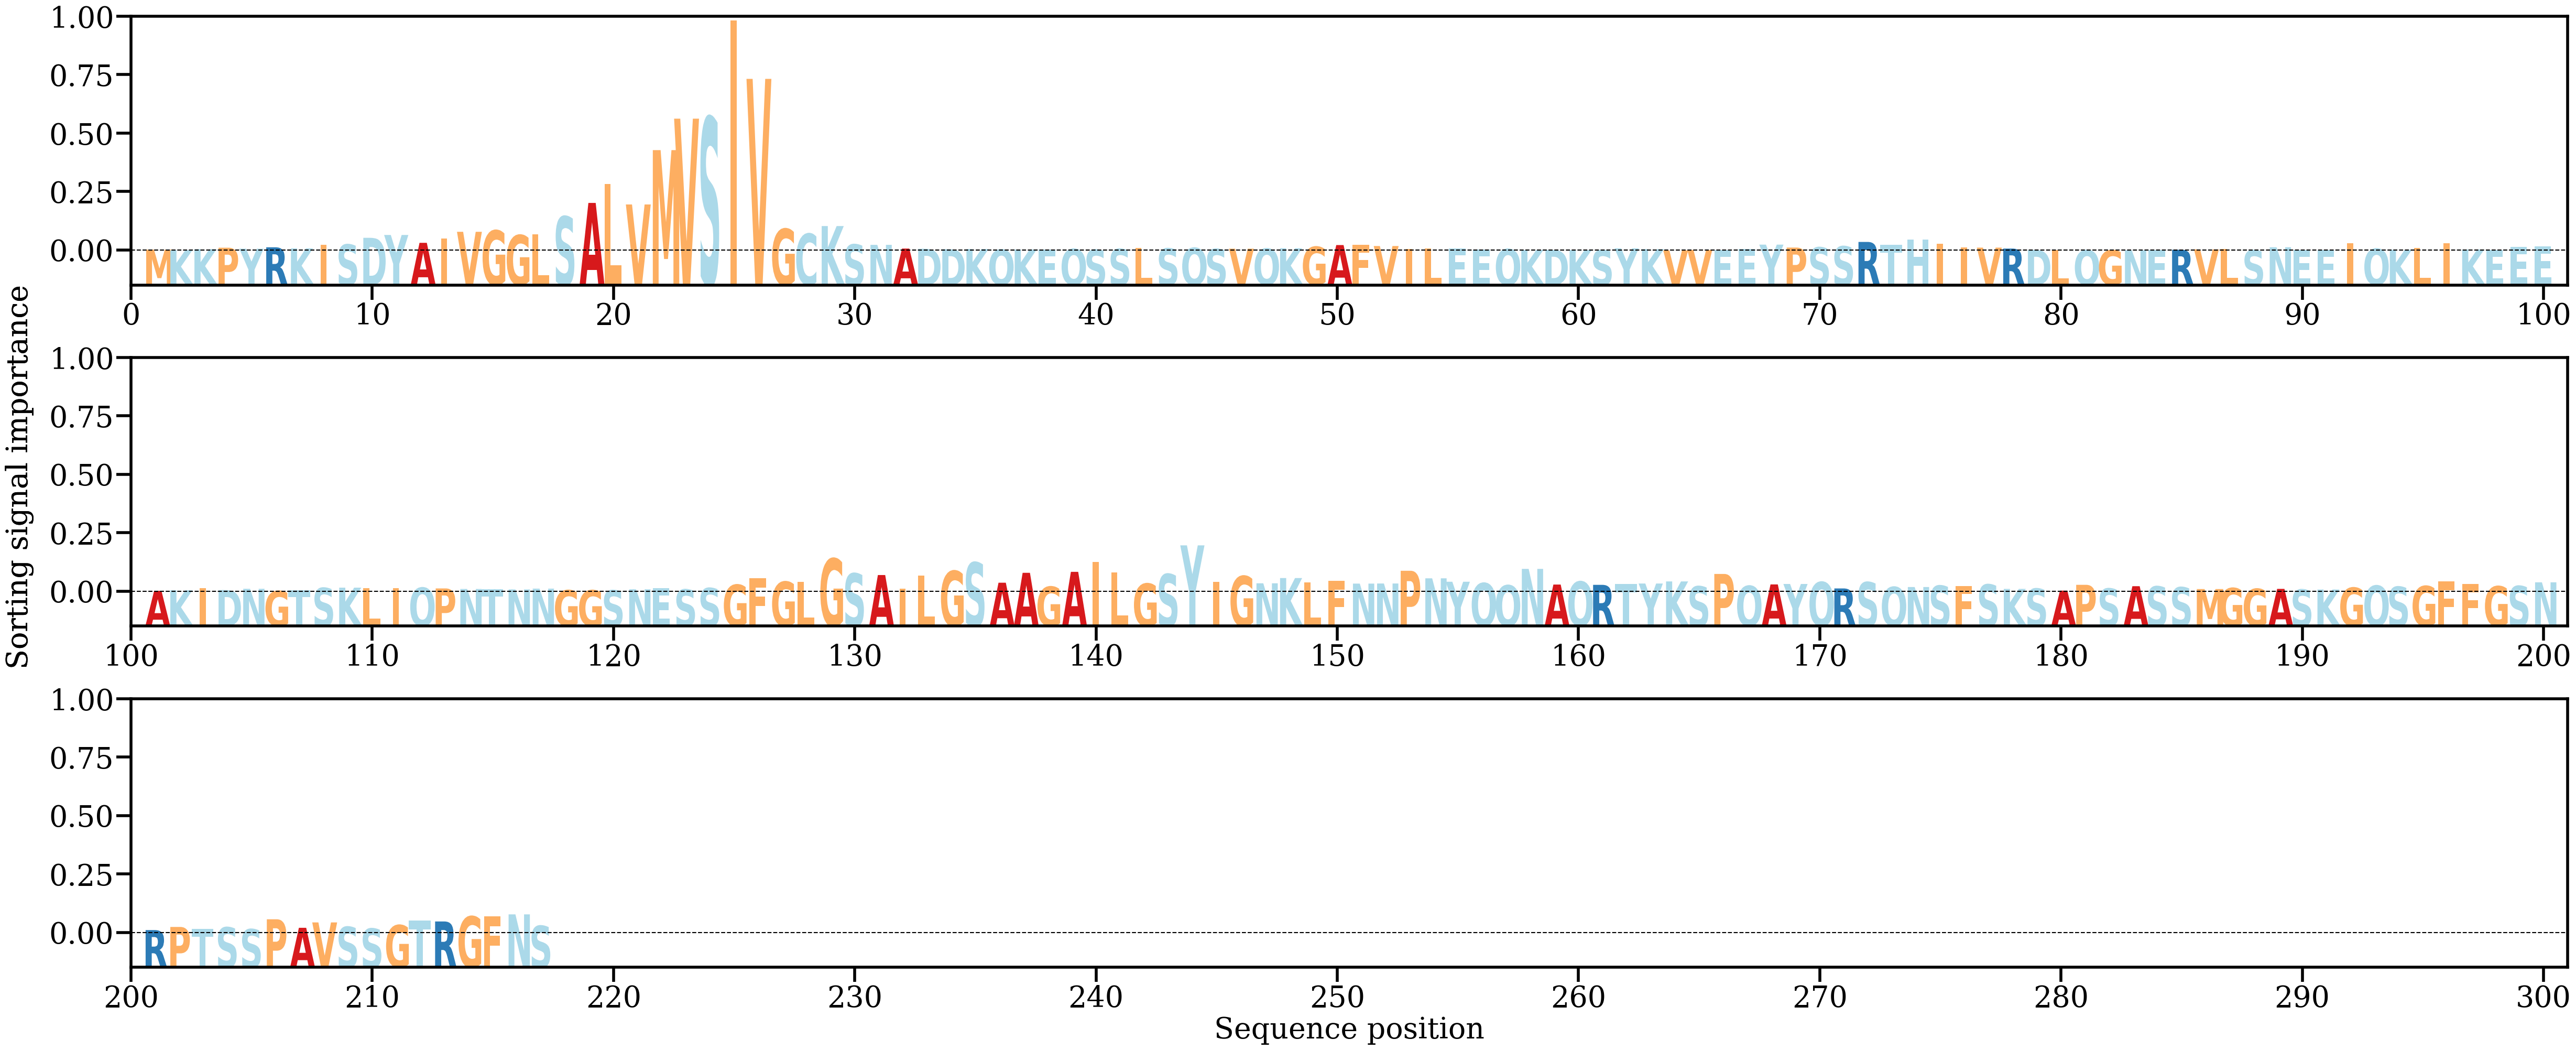

The data file committed next to this chart (first rows):
AA, Alpha
M, [0.00053937]
K, [0.0003069]
K, [0.00072054]
P, [0.0013273]
Y, [0.0009192]
R, [0.00151063]
K, [0.00105503]
I, [0.00258252]
S, [0.0026702]
D, [0.00543381]
Y, [0.00660655]
A, [0.00335317]
I, [0.00519056]
V, [0.0079212]
G, [0.00848473]
G, [0.00656213]
L, [0.00682973]
S, [0.01425313]
A, [0.01987928]
L, [0.02767578]
V, [0.01923919]
M, [0.04175025]
V, [0.05477514]
S, [0.05527743]
I, [0.09544984]
V, [0.07125647]
G, [0.00913789]
C, [0.00712271]
K, [0.01029988]
S, [0.00269413]
N, [0.00251384]
A, [0.00097573]
D, [0.00089536]
D, [0.00070986]
K, [0.00078171]
Q, [0.00052738]
K, [0.0005993]
E, [0.0005588]
Q, [0.00080556]
S, [0.0004997]
S, [0.00080632]
L, [0.00131468]
S, [0.00103014]
Q, [0.00125579]
S, [0.00080041]
V, [0.00092239]
Q, [0.00095371]
K, [0.00110636]
G, [0.00173439]
A, [0.00242714]
F, [0.00249132]
V, [0.00202674]
I, [0.00079913]
L, [0.00096766]
E, [0.00103571]
E, [0.00052984]
Q, [0.00077722]
K, [0.00038216]
D, [0.00041655]
K, [0.00033652]
... 157 more rows
